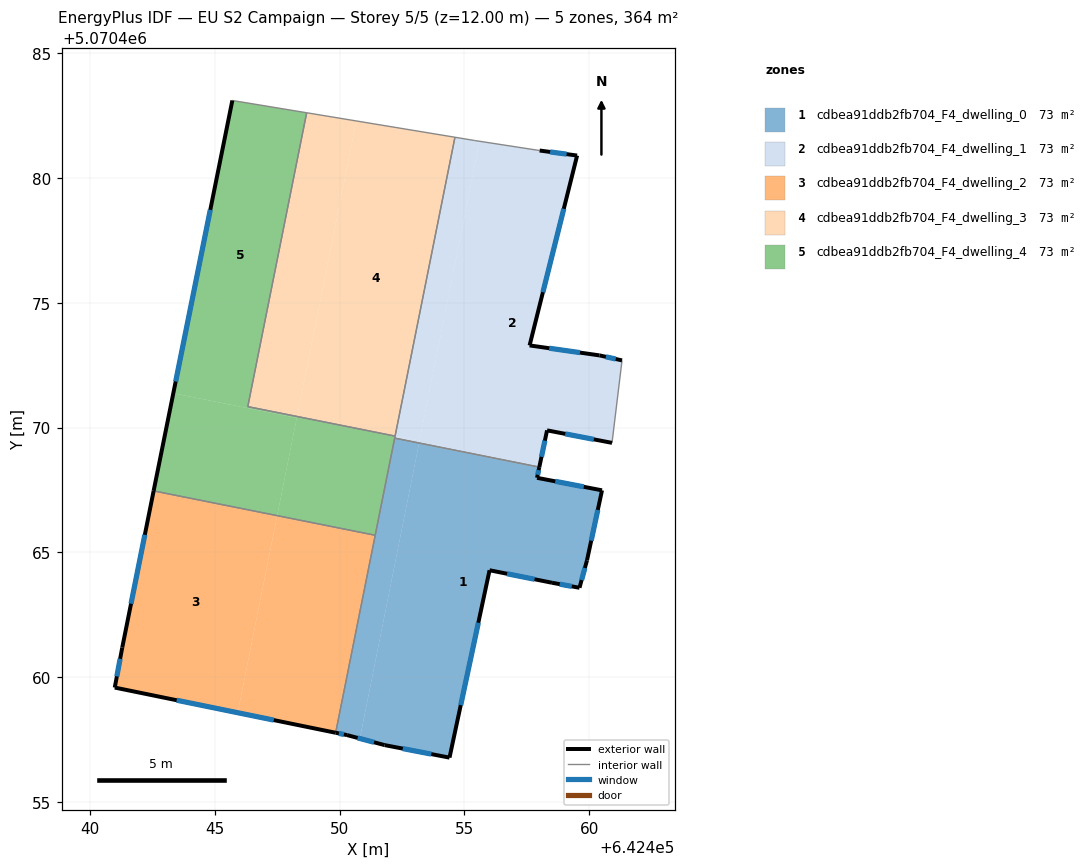
=== STOREY PLAN SPEC (per zone: floor XY polygon, exterior-wall plan segments, windows/doors) ===
zone 1: cdbea91ddb2fb704_F4_dwelling_0  (72.8 m²)
  floor: (642454.40, 5070456.78) (642456.01, 5070464.29) (642458.51, 5070463.78) (642459.61, 5070463.58) (642459.91, 5070464.68) (642460.51, 5070467.49) (642457.91, 5070467.99) (642457.99, 5070468.39) (642453.18, 5070469.35) (642450.81, 5070457.55) (642451.80, 5070457.28)
  floor: (642450.81, 5070457.55) (642453.18, 5070469.38) (642452.21, 5070469.58) (642449.84, 5070457.78) (642450.30, 5070457.68)
  floor: (642457.99, 5070468.39) (642458.00, 5070468.42) (642453.18, 5070469.38) (642453.18, 5070469.35)
  exterior wall: (642460.51, 5070467.49) – (642459.91, 5070464.68)  [2.9 m]
    window: (642460.34, 5070466.70) – (642460.08, 5070465.47)  [1.7 m²]
  exterior wall: (642459.91, 5070464.68) – (642459.61, 5070463.58)  [1.1 m]
    window: (642459.82, 5070464.38) – (642459.69, 5070463.89)  [0.7 m²]
  exterior wall: (642459.61, 5070463.58) – (642458.51, 5070463.78)  [1.1 m]
    window: (642459.30, 5070463.64) – (642458.82, 5070463.73)  [0.6 m²]
  exterior wall: (642458.51, 5070463.78) – (642456.01, 5070464.29)  [2.6 m]
    window: (642457.81, 5070463.92) – (642456.71, 5070464.14)  [1.5 m²]
  exterior wall: (642456.01, 5070464.29) – (642454.40, 5070456.78)  [7.7 m]
    window: (642455.56, 5070462.18) – (642454.85, 5070458.88)  [4.4 m²]
  exterior wall: (642454.40, 5070456.78) – (642451.80, 5070457.28)  [2.6 m]
    window: (642453.67, 5070456.92) – (642452.53, 5070457.14)  [1.5 m²]
  exterior wall: (642451.80, 5070457.28) – (642450.30, 5070457.68)  [1.6 m]
    window: (642451.38, 5070457.39) – (642450.72, 5070457.57)  [0.9 m²]
  exterior wall: (642450.30, 5070457.68) – (642449.84, 5070457.78)  [0.5 m]
    window: (642450.17, 5070457.71) – (642449.97, 5070457.75)  [0.3 m²]
  exterior wall: (642458.00, 5070468.42) – (642457.91, 5070467.99)  [0.4 m]
    window: (642457.97, 5070468.30) – (642457.93, 5070468.11)  [0.3 m²]
  exterior wall: (642457.91, 5070467.99) – (642460.51, 5070467.49)  [2.6 m]
    window: (642458.64, 5070467.85) – (642459.78, 5070467.63)  [1.5 m²]
  interior walls: 3
zone 2: cdbea91ddb2fb704_F4_dwelling_1  (72.8 m²)
  floor: (642460.91, 5070469.39) (642461.31, 5070472.69) (642460.41, 5070472.89) (642457.61, 5070473.29) (642459.51, 5070480.89) (642458.01, 5070481.10) (642455.60, 5070481.47) (642453.18, 5070469.38) (642458.00, 5070468.42) (642458.31, 5070469.89)
  floor: (642453.20, 5070469.48) (642455.60, 5070481.47) (642455.41, 5070481.50) (642454.62, 5070481.63) (642452.23, 5070469.68)
  floor: (642453.18, 5070469.38) (642453.20, 5070469.48) (642452.23, 5070469.68) (642452.21, 5070469.58)
  exterior wall: (642460.41, 5070472.89) – (642461.31, 5070472.69)  [0.9 m]
    window: (642460.66, 5070472.83) – (642461.06, 5070472.75)  [0.5 m²]
  exterior wall: (642460.91, 5070469.39) – (642458.31, 5070469.89)  [2.6 m]
    window: (642460.18, 5070469.53) – (642459.04, 5070469.75)  [1.5 m²]
  exterior wall: (642458.31, 5070469.89) – (642458.00, 5070468.42)  [1.5 m]
    window: (642458.22, 5070469.48) – (642458.09, 5070468.83)  [0.9 m²]
  exterior wall: (642458.01, 5070481.10) – (642459.51, 5070480.89)  [1.5 m]
    window: (642458.43, 5070481.04) – (642459.09, 5070480.95)  [0.9 m²]
  exterior wall: (642459.51, 5070480.89) – (642457.61, 5070473.29)  [7.8 m]
    window: (642458.98, 5070478.76) – (642458.14, 5070475.42)  [4.5 m²]
  exterior wall: (642457.61, 5070473.29) – (642460.41, 5070472.89)  [2.8 m]
    window: (642458.40, 5070473.18) – (642459.63, 5070473.00)  [1.6 m²]
  interior walls: 6
zone 3: cdbea91ddb2fb704_F4_dwelling_2  (72.8 m²)
  floor: (642449.84, 5070457.78) (642451.43, 5070465.69) (642447.50, 5070466.47) (642445.92, 5070458.58)
  floor: (642445.92, 5070458.58) (642447.50, 5070466.47) (642442.55, 5070467.46) (642441.29, 5070461.19) (642440.99, 5070459.59)
  exterior wall: (642449.84, 5070457.78) – (642440.99, 5070459.59)  [9.0 m]
    window: (642447.36, 5070458.28) – (642443.47, 5070459.08)  [5.2 m²]
  exterior wall: (642440.99, 5070459.59) – (642441.29, 5070461.19)  [1.6 m]
    window: (642441.08, 5070460.03) – (642441.21, 5070460.74)  [0.9 m²]
  exterior wall: (642441.29, 5070461.19) – (642442.55, 5070467.46)  [6.4 m]
    window: (642441.65, 5070462.95) – (642442.20, 5070465.70)  [3.7 m²]
  interior walls: 2
zone 4: cdbea91ddb2fb704_F4_dwelling_3  (72.8 m²)
  floor: (642452.23, 5070469.68) (642454.62, 5070481.63) (642450.67, 5070482.28) (642448.30, 5070470.47)
  floor: (642448.30, 5070470.47) (642450.67, 5070482.28) (642448.68, 5070482.61) (642446.32, 5070470.84) (642448.30, 5070470.44)
  floor: (642452.22, 5070469.66) (642452.23, 5070469.68) (642448.30, 5070470.47) (642448.30, 5070470.44)
  interior walls: 4
zone 5: cdbea91ddb2fb704_F4_dwelling_4  (72.8 m²)
  floor: (642447.50, 5070466.47) (642448.28, 5070470.38) (642443.34, 5070471.37) (642442.55, 5070467.46)
  floor: (642448.30, 5070470.44) (642446.32, 5070470.84) (642448.68, 5070482.61) (642445.70, 5070483.10) (642443.34, 5070471.37) (642448.28, 5070470.38)
  floor: (642451.43, 5070465.69) (642452.22, 5070469.66) (642448.30, 5070470.44) (642447.50, 5070466.47)
  exterior wall: (642442.55, 5070467.46) – (642445.70, 5070483.10)  [16.0 m]
    window: (642443.43, 5070471.84) – (642444.82, 5070478.72)  [9.2 m²]
  interior walls: 6

=== DERIVED (storey summary) ===
Building: EU S2 Campaign
Storey: 5 of 5  (floor level z = 12.00 m)
Storey gross floor area: 364.1 m²
Zones on this storey: 5
  - cdbea91ddb2fb704_F4_dwelling_0: floor 72.8 m²; exterior wall 23.1 m (69.3 m²); 10 window(s) 13.4 m²; WWR 19.3%
  - cdbea91ddb2fb704_F4_dwelling_1: floor 72.8 m²; exterior wall 17.3 m (51.8 m²); 6 window(s) 10.0 m²; WWR 19.3%
  - cdbea91ddb2fb704_F4_dwelling_2: floor 72.8 m²; exterior wall 17.1 m (51.2 m²); 3 window(s) 9.9 m²; WWR 19.3%
  - cdbea91ddb2fb704_F4_dwelling_3: floor 72.8 m²
  - cdbea91ddb2fb704_F4_dwelling_4: floor 72.8 m²; exterior wall 16.0 m (47.9 m²); 1 window(s) 9.2 m²; WWR 19.3%
Zone adjacency (shared interzone walls):
  - cdbea91ddb2fb704_F4_dwelling_0 ↔ cdbea91ddb2fb704_F4_dwelling_1
  - cdbea91ddb2fb704_F4_dwelling_0 ↔ cdbea91ddb2fb704_F4_dwelling_2
  - cdbea91ddb2fb704_F4_dwelling_0 ↔ cdbea91ddb2fb704_F4_dwelling_4
  - cdbea91ddb2fb704_F4_dwelling_1 ↔ cdbea91ddb2fb704_F4_dwelling_3
  - cdbea91ddb2fb704_F4_dwelling_1 ↔ cdbea91ddb2fb704_F4_dwelling_4
  - cdbea91ddb2fb704_F4_dwelling_2 ↔ cdbea91ddb2fb704_F4_dwelling_4
  - cdbea91ddb2fb704_F4_dwelling_3 ↔ cdbea91ddb2fb704_F4_dwelling_4